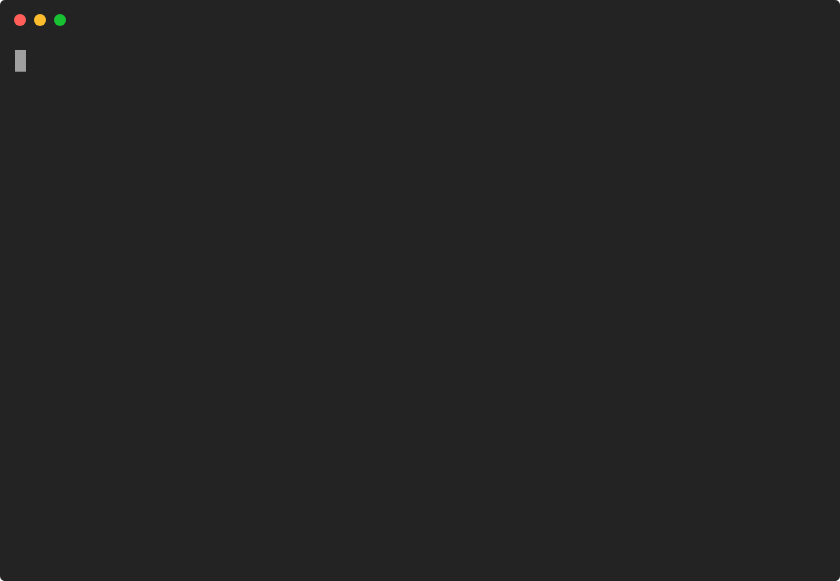
t = 0.00 s
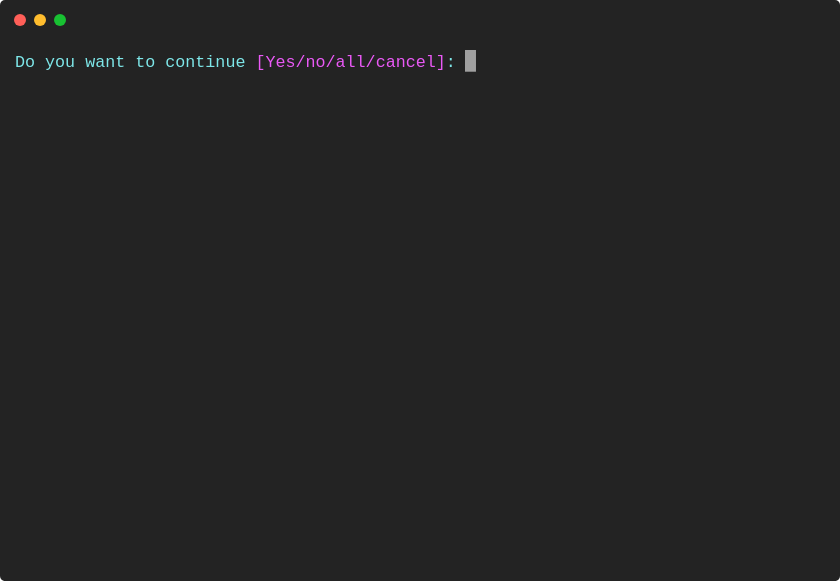
t = 1.10 s
t = 2.10 s: frame unchanged from t = 1.10 s, image omitted
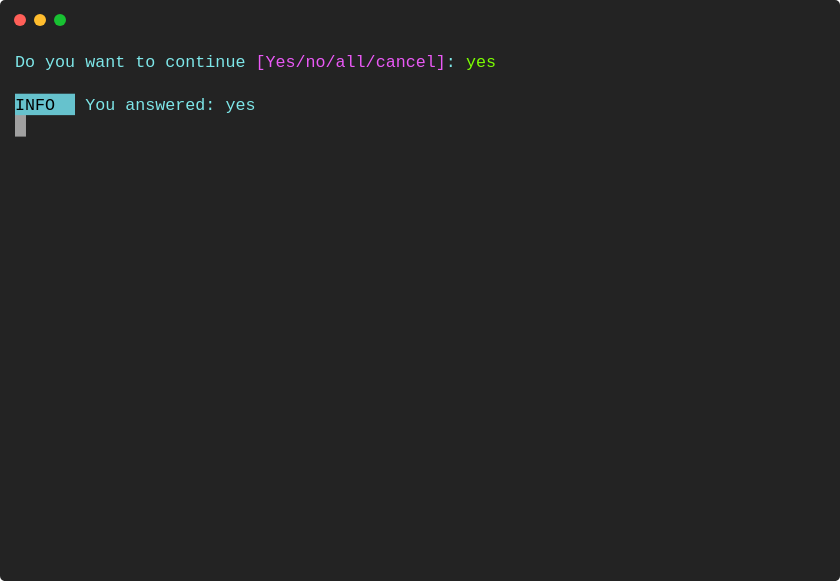
t = 3.35 s
t = 4.60 s: frame unchanged from t = 3.35 s, image omitted
t = 5.85 s: frame unchanged from t = 3.35 s, image omitted

The animated SVG that drew these frames (rendered in a browser with its animation timeline set to each time). Animation: 1 CSS @keyframes rule; one cycle of 7.10 s, repeats indefinitely.

<svg xmlns="http://www.w3.org/2000/svg" xmlns:xlink="http://www.w3.org/1999/xlink" width="840" height="581.04"><rect width="840" height="581.04" class="a" rx="5" ry="5"/><svg x="0%" y="0%"><circle cx="20" cy="20" r="6" class="b"/><circle cx="40" cy="20" r="6" class="c"/><circle cx="60" cy="20" r="6" class="d"/></svg><svg xmlns="http://www.w3.org/2000/svg" xmlns:xlink="http://www.w3.org/1999/xlink" width="800" height="521.04" x="15" y="50" viewBox="0 0 80 52.104"><style>@keyframes m{0%{transform:translateX(0)}1.4%{transform:translateX(-80px)}29.6%{transform:translateX(-560px)}}.e,.f,.g{font-family:&apos;Courier New&apos; Roboto,Helvetica,Arial,sans-serif,&apos;Apple Color Emoji&apos;,&apos;Segoe UI Emoji&apos;!important}.a{fill:#232323}.b{fill:#ff5f58}.c{fill:#ffbd2e}.d{fill:#18c132}.f{fill:#7ee7e9}.f,.g,.h{white-space:pre}.g{fill:#ea59f6}.h{fill:#7cff00}.i{fill:#66c2cd}.j{white-space:pre}.k{fill:transparent}.l{fill:#a0a0a0}.n{animation-duration:7.0991s;animation-iteration-count:infinite;animation-name:m;animation-timing-function:steps(1,end)}.o{fill:#a0a0a0;white-space:pre}</style><g class="e" font-family="'Courier New',Monaco, Consolas, Menlo, 'Bitstream Vera Sans Mono', 'Powerline Symbols', monospace" font-size="1.67"><defs><symbol id="1"><text x="0" y="1.67" class="f">Do</text><text x="3.006" y="1.67" class="f">you</text><text x="7.014" y="1.67" class="f">want</text><text x="12.024" y="1.67" class="f">to</text><text x="15.03" y="1.67" class="f">continue</text><text x="24.048" y="1.67" class="g">[Yes/no/all/cancel]</text><text x="43.086" y="1.67" class="f">:</text><text x="45.09" y="1.67" class="h">yes</text></symbol><symbol id="2"><rect width="6" height="2.171" x="0" y="0" class="i"/><text x="0" y="1.67" class="j">INFO</text><text x="7.014" y="1.67" class="f">You</text><text x="11.022" y="1.67" class="f">answered:</text><text x="21.042" y="1.67" class="f">yes</text></symbol><symbol id="a"><rect width="80" height="24" x="0" y="0" class="k"/></symbol><symbol id="b"><rect width="1.102" height="2.171" class="l"/></symbol></defs><rect width="80" height="52.104" class="a"/><g class="n"><svg width="720" x="0" y="0"><svg x="0"><use xlink:href="#a"/><use x="-.004" y="0" xlink:href="#b"/></svg><svg x="80"><use xlink:href="#a"/><use x="44.996" y="0" xlink:href="#b"/><text x="0" y="1.67" class="f">Do</text><text x="3.006" y="1.67" class="f">you</text><text x="7.014" y="1.67" class="f">want</text><text x="12.024" y="1.67" class="f">to</text><text x="15.03" y="1.67" class="f">continue</text><text x="24.048" y="1.67" class="g">[Yes/no/all/cancel]</text><text x="43.086" y="1.67" class="f">:</text></svg><svg x="160"><use xlink:href="#a"/><use x="47.996" y="0" xlink:href="#b"/><use y="0" xlink:href="#1"/></svg><svg x="240"><use xlink:href="#a"/><use x="-.004" y="2.146" xlink:href="#b"/><use y="0" xlink:href="#1"/></svg><svg x="320"><use xlink:href="#a"/><use x="-.004" y="2.146" xlink:href="#b"/><use y="0" xlink:href="#1"/></svg><svg x="400"><use xlink:href="#a"/><use x="-.004" y="4.317" xlink:href="#b"/><use y="0" xlink:href="#1"/></svg><svg x="480"><use xlink:href="#a"/><use x="23.996" y="4.317" xlink:href="#b"/><use y="0" xlink:href="#1"/><use y="4.342" xlink:href="#2"/></svg><svg x="560"><use xlink:href="#a"/><use x="-.004" y="6.488" xlink:href="#b"/><use y="0" xlink:href="#1"/><use y="4.342" xlink:href="#2"/></svg><svg x="640"><use xlink:href="#a"/><use x="22.996" y="10.83" xlink:href="#b"/><use y="0" xlink:href="#1"/><use y="4.342" xlink:href="#2"/><text x="0" y="10.354" class="o">Restarting</text><text x="11.022" y="10.354" class="o">animation...</text></svg></svg></g></g></svg></svg>
